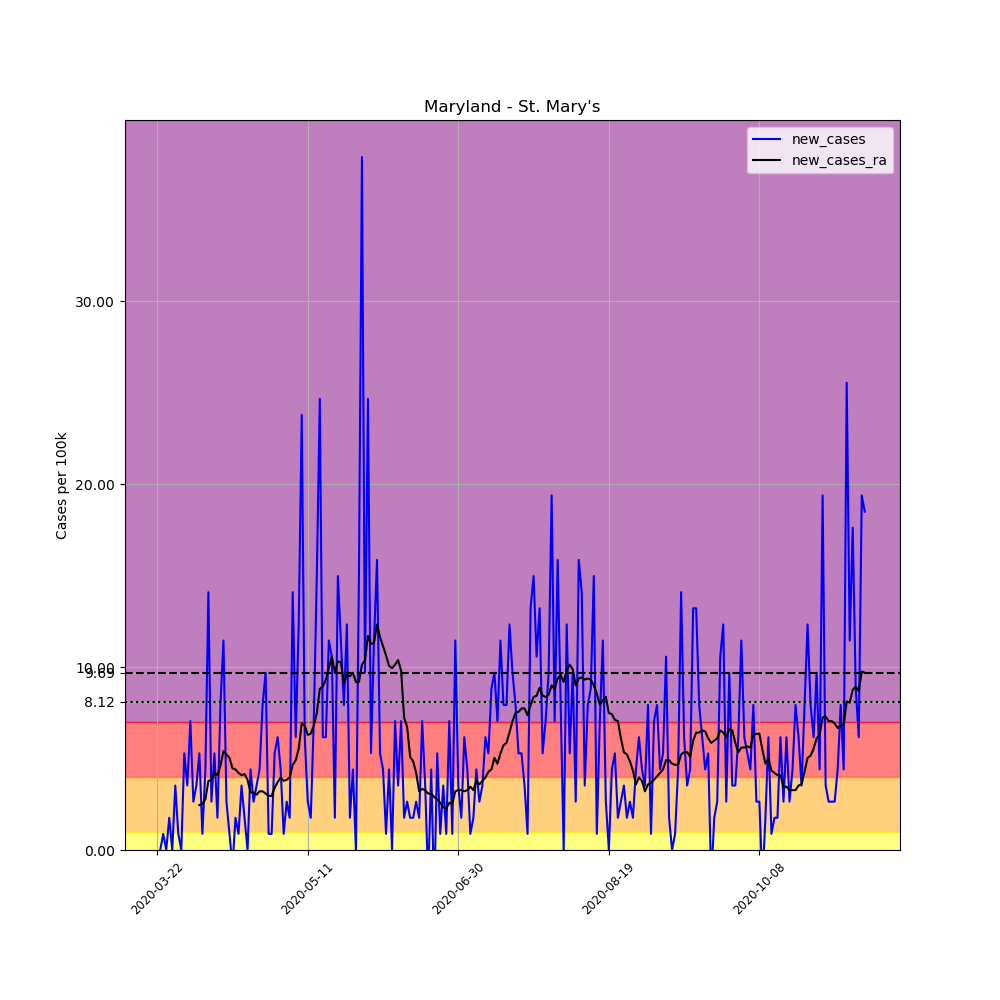

The data file committed next to this chart (first rows):
, date, county, state, fips, cases, deaths, COUNTY, STNAME, CTYNAME, POPESTIMATE2019, per_100k, new_cases, new_cases_ra
255976, 2020-03-22, St. Mary's, Maryland, 24037, 1, 0, 37, Maryland, St. Mary's, 113510, 0.881, , 
255977, 2020-03-23, St. Mary's, Maryland, 24037, 1, 0, 37, Maryland, St. Mary's, 113510, 0.881, 0.0, 
255978, 2020-03-24, St. Mary's, Maryland, 24037, 2, 0, 37, Maryland, St. Mary's, 113510, 1.762, 0.881, 
255979, 2020-03-25, St. Mary's, Maryland, 24037, 2, 0, 37, Maryland, St. Mary's, 113510, 1.762, 0.0, 
255980, 2020-03-26, St. Mary's, Maryland, 24037, 4, 0, 37, Maryland, St. Mary's, 113510, 3.524, 1.762, 
255981, 2020-03-27, St. Mary's, Maryland, 24037, 4, 0, 37, Maryland, St. Mary's, 113510, 3.524, 0.0, 
255982, 2020-03-28, St. Mary's, Maryland, 24037, 8, 0, 37, Maryland, St. Mary's, 113510, 7.048, 3.524, 
255983, 2020-03-29, St. Mary's, Maryland, 24037, 9, 0, 37, Maryland, St. Mary's, 113510, 7.929, 0.881, 
255984, 2020-03-30, St. Mary's, Maryland, 24037, 9, 0, 37, Maryland, St. Mary's, 113510, 7.929, 0.0, 
255985, 2020-03-31, St. Mary's, Maryland, 24037, 15, 0, 37, Maryland, St. Mary's, 113510, 13.21, 5.286, 
255986, 2020-04-01, St. Mary's, Maryland, 24037, 19, 0, 37, Maryland, St. Mary's, 113510, 16.74, 3.524, 
255987, 2020-04-02, St. Mary's, Maryland, 24037, 27, 0, 37, Maryland, St. Mary's, 113510, 23.79, 7.048, 
255988, 2020-04-03, St. Mary's, Maryland, 24037, 30, 0, 37, Maryland, St. Mary's, 113510, 26.43, 2.643, 
255989, 2020-04-04, St. Mary's, Maryland, 24037, 34, 0, 37, Maryland, St. Mary's, 113510, 29.95, 3.524, 
255990, 2020-04-05, St. Mary's, Maryland, 24037, 40, 0, 37, Maryland, St. Mary's, 113510, 35.24, 5.286, 2.454
255991, 2020-04-06, St. Mary's, Maryland, 24037, 41, 0, 37, Maryland, St. Mary's, 113510, 36.12, 0.881, 2.517
255992, 2020-04-07, St. Mary's, Maryland, 24037, 46, 0, 37, Maryland, St. Mary's, 113510, 40.53, 4.405, 2.769
255993, 2020-04-08, St. Mary's, Maryland, 24037, 62, 0, 37, Maryland, St. Mary's, 113510, 54.62, 14.1, 3.776
255994, 2020-04-09, St. Mary's, Maryland, 24037, 65, 0, 37, Maryland, St. Mary's, 113510, 57.26, 2.643, 3.839
255995, 2020-04-10, St. Mary's, Maryland, 24037, 71, 0, 37, Maryland, St. Mary's, 113510, 62.55, 5.286, 4.216
255996, 2020-04-11, St. Mary's, Maryland, 24037, 73, 0, 37, Maryland, St. Mary's, 113510, 64.31, 1.762, 4.09
255997, 2020-04-12, St. Mary's, Maryland, 24037, 82, 0, 37, Maryland, St. Mary's, 113510, 72.24, 7.929, 4.594
255998, 2020-04-13, St. Mary's, Maryland, 24037, 95, 1, 37, Maryland, St. Mary's, 113510, 83.69, 11.45, 5.412
255999, 2020-04-14, St. Mary's, Maryland, 24037, 98, 3, 37, Maryland, St. Mary's, 113510, 86.34, 2.643, 5.223
256000, 2020-04-15, St. Mary's, Maryland, 24037, 99, 1, 37, Maryland, St. Mary's, 113510, 87.22, 0.881, 5.034
256001, 2020-04-16, St. Mary's, Maryland, 24037, 98, 1, 37, Maryland, St. Mary's, 113510, 86.34, -0.881, 4.468
256002, 2020-04-17, St. Mary's, Maryland, 24037, 100, 1, 37, Maryland, St. Mary's, 113510, 88.1, 1.762, 4.405
256003, 2020-04-18, St. Mary's, Maryland, 24037, 101, 1, 37, Maryland, St. Mary's, 113510, 88.98, 0.881, 4.216
256004, 2020-04-19, St. Mary's, Maryland, 24037, 105, 2, 37, Maryland, St. Mary's, 113510, 92.5, 3.524, 4.09
256005, 2020-04-20, St. Mary's, Maryland, 24037, 107, 2, 37, Maryland, St. Mary's, 113510, 94.26, 1.762, 4.153
256006, 2020-04-21, St. Mary's, Maryland, 24037, 107, 3, 37, Maryland, St. Mary's, 113510, 94.26, 0.0, 3.839
256007, 2020-04-22, St. Mary's, Maryland, 24037, 112, 3, 37, Maryland, St. Mary's, 113510, 98.67, 4.405, 3.146
256008, 2020-04-23, St. Mary's, Maryland, 24037, 115, 4, 37, Maryland, St. Mary's, 113510, 101.3, 2.643, 3.146
256009, 2020-04-24, St. Mary's, Maryland, 24037, 119, 6, 37, Maryland, St. Mary's, 113510, 104.8, 3.524, 3.021
256010, 2020-04-25, St. Mary's, Maryland, 24037, 124, 6, 37, Maryland, St. Mary's, 113510, 109.2, 4.405, 3.209
256011, 2020-04-26, St. Mary's, Maryland, 24037, 133, 6, 37, Maryland, St. Mary's, 113510, 117.2, 7.929, 3.209
256012, 2020-04-27, St. Mary's, Maryland, 24037, 144, 6, 37, Maryland, St. Mary's, 113510, 126.9, 9.691, 3.083
256013, 2020-04-28, St. Mary's, Maryland, 24037, 145, 7, 37, Maryland, St. Mary's, 113510, 127.7, 0.881, 2.958
256014, 2020-04-29, St. Mary's, Maryland, 24037, 146, 8, 37, Maryland, St. Mary's, 113510, 128.6, 0.881, 2.958
256015, 2020-04-30, St. Mary's, Maryland, 24037, 152, 8, 37, Maryland, St. Mary's, 113510, 133.9, 5.286, 3.398
256016, 2020-05-01, St. Mary's, Maryland, 24037, 159, 7, 37, Maryland, St. Mary's, 113510, 140.1, 6.167, 3.713
256017, 2020-05-02, St. Mary's, Maryland, 24037, 164, 7, 37, Maryland, St. Mary's, 113510, 144.5, 4.405, 3.964
256018, 2020-05-03, St. Mary's, Maryland, 24037, 165, 7, 37, Maryland, St. Mary's, 113510, 145.4, 0.881, 3.776
256019, 2020-05-04, St. Mary's, Maryland, 24037, 168, 7, 37, Maryland, St. Mary's, 113510, 148, 2.643, 3.839
256020, 2020-05-05, St. Mary's, Maryland, 24037, 170, 7, 37, Maryland, St. Mary's, 113510, 149.8, 1.762, 3.964
256021, 2020-05-06, St. Mary's, Maryland, 24037, 186, 7, 37, Maryland, St. Mary's, 113510, 163.9, 14.1, 4.657
256022, 2020-05-07, St. Mary's, Maryland, 24037, 193, 8, 37, Maryland, St. Mary's, 113510, 170, 6.167, 4.908
256023, 2020-05-08, St. Mary's, Maryland, 24037, 207, 8, 37, Maryland, St. Mary's, 113510, 182.4, 12.33, 5.538
256024, 2020-05-09, St. Mary's, Maryland, 24037, 234, 8, 37, Maryland, St. Mary's, 113510, 206.1, 23.79, 6.922
256025, 2020-05-10, St. Mary's, Maryland, 24037, 241, 8, 37, Maryland, St. Mary's, 113510, 212.3, 6.167, 6.796
256026, 2020-05-11, St. Mary's, Maryland, 24037, 244, 9, 37, Maryland, St. Mary's, 113510, 215, 2.643, 6.293
256027, 2020-05-12, St. Mary's, Maryland, 24037, 246, 9, 37, Maryland, St. Mary's, 113510, 216.7, 1.762, 6.356
256028, 2020-05-13, St. Mary's, Maryland, 24037, 254, 9, 37, Maryland, St. Mary's, 113510, 223.8, 7.048, 6.796
256029, 2020-05-14, St. Mary's, Maryland, 24037, 271, 9, 37, Maryland, St. Mary's, 113510, 238.7, 14.98, 7.488
256030, 2020-05-15, St. Mary's, Maryland, 24037, 299, 9, 37, Maryland, St. Mary's, 113510, 263.4, 24.67, 8.81
256031, 2020-05-16, St. Mary's, Maryland, 24037, 306, 10, 37, Maryland, St. Mary's, 113510, 269.6, 6.167, 8.936
256032, 2020-05-17, St. Mary's, Maryland, 24037, 313, 11, 37, Maryland, St. Mary's, 113510, 275.7, 6.167, 9.313
256033, 2020-05-18, St. Mary's, Maryland, 24037, 326, 11, 37, Maryland, St. Mary's, 113510, 287.2, 11.45, 9.942
256034, 2020-05-19, St. Mary's, Maryland, 24037, 338, 12, 37, Maryland, St. Mary's, 113510, 297.8, 10.57, 10.57
256035, 2020-05-20, St. Mary's, Maryland, 24037, 340, 12, 37, Maryland, St. Mary's, 113510, 299.5, 1.762, 9.691
... 176 more rows
